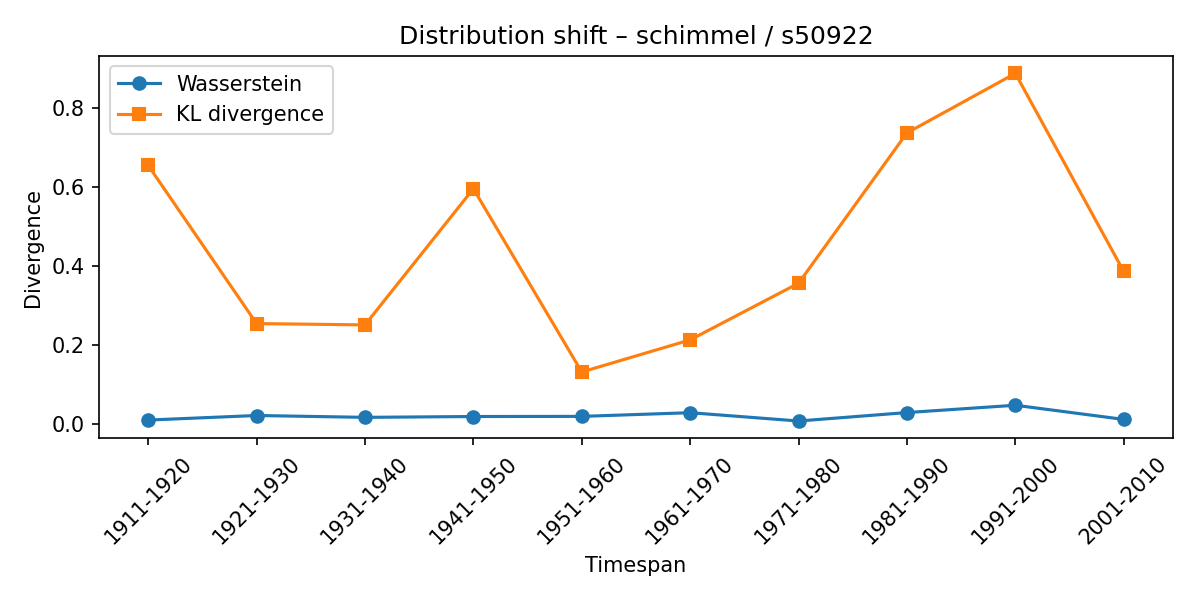

The table this chart was drawn from, first rows:
synset, lexeme, from_timespan, to_timespan, wasserstein, kl_divergence
s50922, schimmel, 1901-1910, 1911-1920, 0.008731, 0.6538
s50922, schimmel, 1911-1920, 1921-1930, 0.02028, 0.2532
s50922, schimmel, 1921-1930, 1931-1940, 0.01558, 0.2498
s50922, schimmel, 1931-1940, 1941-1950, 0.01772, 0.5947
s50922, schimmel, 1941-1950, 1951-1960, 0.01804, 0.1305
s50922, schimmel, 1951-1960, 1961-1970, 0.02739, 0.2118
s50922, schimmel, 1961-1970, 1971-1980, 0.00633, 0.3554
s50922, schimmel, 1971-1980, 1981-1990, 0.02773, 0.7362
s50922, schimmel, 1981-1990, 1991-2000, 0.04626, 0.887
s50922, schimmel, 1991-2000, 2001-2010, 0.01036, 0.3852
